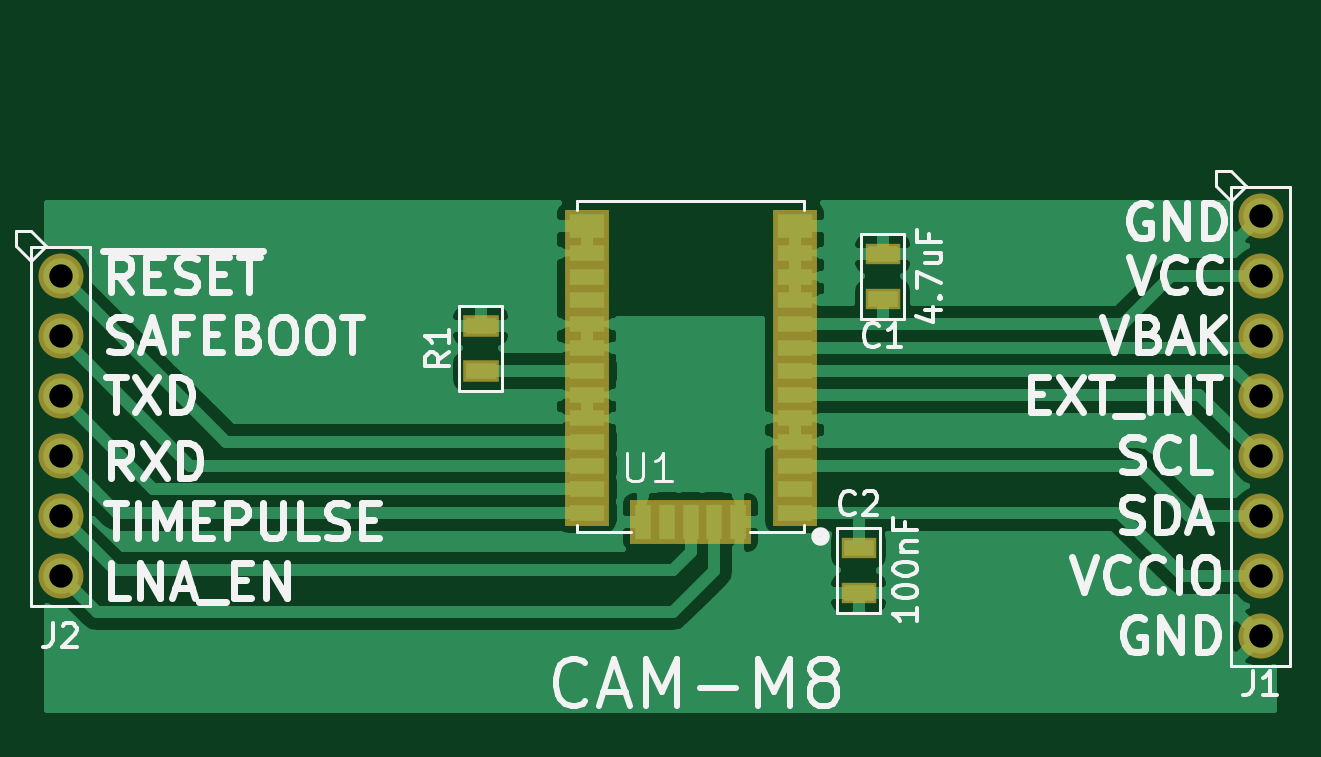
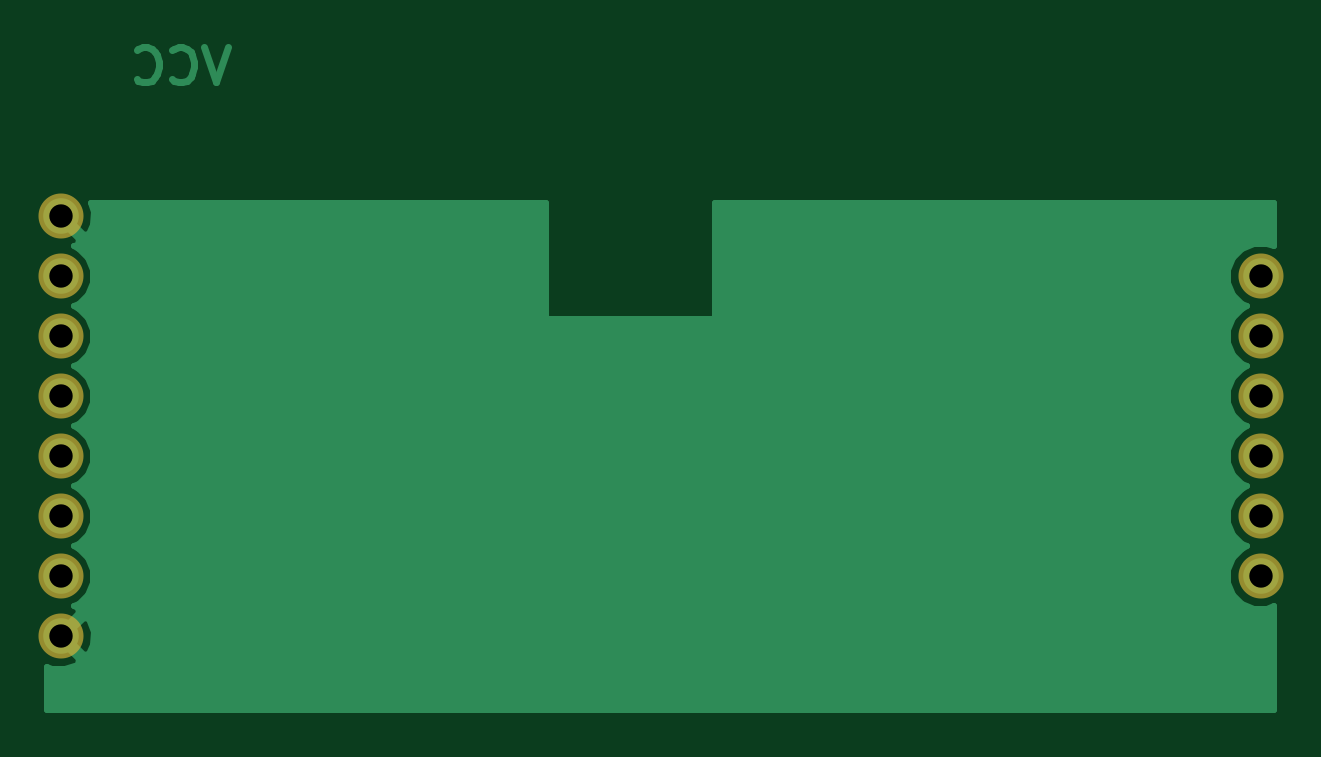
Circuit board: 9 layer files. Board 51.9 x 28.1 mm.
- bottom_copper: cam-m8-breakout-B.Cu.gbl (9258 bytes)
- bottom_mask: cam-m8-breakout-B.Mask.gbs (657 bytes)
- paste: cam-m8-breakout-B.Paste.gbp (264 bytes)
- bottom_silk: cam-m8-breakout-B.SilkS.gbo (265 bytes)
- top_copper: cam-m8-breakout-F.Cu.gtl (40409 bytes)
- top_mask: cam-m8-breakout-F.Mask.gts (1794 bytes)
- paste: cam-m8-breakout-F.Paste.gtp (1363 bytes)
- top_silk: cam-m8-breakout-F.SilkS.gto (24551 bytes)
- drill: cam-m8-breakout.xln (353 bytes)

=== bottom_copper: cam-m8-breakout-B.Cu.gbl (9258 bytes, source omitted) ===
=== bottom_mask: cam-m8-breakout-B.Mask.gbs ===
G04 #@! TF.FileFunction,Soldermask,Bot*
%FSLAX46Y46*%
G04 Gerber Fmt 4.6, Leading zero omitted, Abs format (unit mm)*
G04 Created by KiCad (PCBNEW 4.0.7) date 01/22/18 17:36:01*
%MOMM*%
%LPD*%
G01*
G04 APERTURE LIST*
%ADD10C,0.100000*%
%ADD11C,1.906220*%
G04 APERTURE END LIST*
D10*
D11*
X121920000Y-102870000D03*
X121920000Y-105410000D03*
X121920000Y-107950000D03*
X121920000Y-110490000D03*
X121920000Y-113030000D03*
X121920000Y-115570000D03*
X172720000Y-100330000D03*
X172720000Y-102870000D03*
X172720000Y-105410000D03*
X172720000Y-107950000D03*
X172720000Y-110490000D03*
X172720000Y-113030000D03*
X172720000Y-115570000D03*
X172720000Y-118110000D03*
M02*

=== paste: cam-m8-breakout-B.Paste.gbp ===
G04 #@! TF.FileFunction,Paste,Bot*
%FSLAX46Y46*%
G04 Gerber Fmt 4.6, Leading zero omitted, Abs format (unit mm)*
G04 Created by KiCad (PCBNEW 4.0.7) date 01/22/18 17:36:01*
%MOMM*%
%LPD*%
G01*
G04 APERTURE LIST*
%ADD10C,0.100000*%
G04 APERTURE END LIST*
D10*
M02*

=== bottom_silk: cam-m8-breakout-B.SilkS.gbo ===
G04 #@! TF.FileFunction,Legend,Bot*
%FSLAX46Y46*%
G04 Gerber Fmt 4.6, Leading zero omitted, Abs format (unit mm)*
G04 Created by KiCad (PCBNEW 4.0.7) date 01/22/18 17:36:01*
%MOMM*%
%LPD*%
G01*
G04 APERTURE LIST*
%ADD10C,0.100000*%
G04 APERTURE END LIST*
D10*
M02*

=== top_copper: cam-m8-breakout-F.Cu.gtl (40409 bytes, source omitted) ===
=== top_mask: cam-m8-breakout-F.Mask.gts ===
G04 #@! TF.FileFunction,Soldermask,Top*
%FSLAX46Y46*%
G04 Gerber Fmt 4.6, Leading zero omitted, Abs format (unit mm)*
G04 Created by KiCad (PCBNEW 4.0.7) date 01/22/18 17:36:01*
%MOMM*%
%LPD*%
G01*
G04 APERTURE LIST*
%ADD10C,0.100000*%
%ADD11R,1.501140X0.901700*%
%ADD12C,1.906220*%
%ADD13R,1.551940X0.952500*%
%ADD14R,1.900000X1.100000*%
%ADD15R,1.900000X1.400000*%
%ADD16R,1.100000X1.900000*%
G04 APERTURE END LIST*
D10*
D11*
X156718000Y-103819960D03*
X156718000Y-101920040D03*
X155702000Y-114366040D03*
X155702000Y-116265960D03*
D12*
X121920000Y-102870000D03*
X121920000Y-105410000D03*
X121920000Y-107950000D03*
X121920000Y-110490000D03*
X121920000Y-113030000D03*
X121920000Y-115570000D03*
D13*
X139700000Y-106867960D03*
X139700000Y-104968040D03*
D14*
X152990000Y-112880000D03*
X152990000Y-111880000D03*
X152990000Y-110880000D03*
X152990000Y-109880000D03*
X152990000Y-108880000D03*
X152990000Y-107880000D03*
X152990000Y-106880000D03*
X152990000Y-105880000D03*
X152990000Y-104880000D03*
X152990000Y-103880000D03*
X152990000Y-102880000D03*
X152990000Y-101880000D03*
D15*
X152990000Y-100730000D03*
X144190000Y-100730000D03*
D14*
X144190000Y-101880000D03*
X144190000Y-102880000D03*
X144190000Y-103880000D03*
X144190000Y-104880000D03*
X144190000Y-105880000D03*
X144190000Y-106880000D03*
X144190000Y-107880000D03*
X144190000Y-108880000D03*
X144190000Y-109880000D03*
X144190000Y-110880000D03*
X144190000Y-111880000D03*
X144190000Y-112880000D03*
D16*
X146590000Y-113280000D03*
X147590000Y-113280000D03*
X148590000Y-113280000D03*
X149590000Y-113280000D03*
X150590000Y-113280000D03*
D12*
X172720000Y-100330000D03*
X172720000Y-102870000D03*
X172720000Y-105410000D03*
X172720000Y-107950000D03*
X172720000Y-110490000D03*
X172720000Y-113030000D03*
X172720000Y-115570000D03*
X172720000Y-118110000D03*
M02*

=== paste: cam-m8-breakout-F.Paste.gtp ===
G04 #@! TF.FileFunction,Paste,Top*
%FSLAX46Y46*%
G04 Gerber Fmt 4.6, Leading zero omitted, Abs format (unit mm)*
G04 Created by KiCad (PCBNEW 4.0.7) date 01/22/18 17:36:01*
%MOMM*%
%LPD*%
G01*
G04 APERTURE LIST*
%ADD10C,0.100000*%
%ADD11R,1.297940X0.698500*%
%ADD12R,1.500000X0.700000*%
%ADD13R,1.500000X1.000000*%
%ADD14R,0.700000X1.500000*%
G04 APERTURE END LIST*
D10*
D11*
X156718000Y-103819960D03*
X156718000Y-101920040D03*
X155702000Y-114366040D03*
X155702000Y-116265960D03*
X139700000Y-106867960D03*
X139700000Y-104968040D03*
D12*
X152990000Y-112880000D03*
X152990000Y-111880000D03*
X152990000Y-110880000D03*
X152990000Y-109880000D03*
X152990000Y-108880000D03*
X152990000Y-107880000D03*
X152990000Y-106880000D03*
X152990000Y-105880000D03*
X152990000Y-104880000D03*
X152990000Y-103880000D03*
X152990000Y-102880000D03*
X152990000Y-101880000D03*
D13*
X152990000Y-100730000D03*
X144190000Y-100730000D03*
D12*
X144190000Y-101880000D03*
X144190000Y-102880000D03*
X144190000Y-103880000D03*
X144190000Y-104880000D03*
X144190000Y-105880000D03*
X144190000Y-106880000D03*
X144190000Y-107880000D03*
X144190000Y-108880000D03*
X144190000Y-109880000D03*
X144190000Y-110880000D03*
X144190000Y-111880000D03*
X144190000Y-112880000D03*
D14*
X146590000Y-113280000D03*
X147590000Y-113280000D03*
X148590000Y-113280000D03*
X149590000Y-113280000D03*
X150590000Y-113280000D03*
M02*

=== top_silk: cam-m8-breakout-F.SilkS.gto (24551 bytes, source omitted) ===
=== drill: cam-m8-breakout.xln ===
M48
;DRILL file {KiCad 4.0.7} date 01/22/18 17:36:06
;FORMAT={2:4/ absolute / inch / suppress leading zeros}
FMAT,2
INCH,TZ
T1C0.039
%
G90
G05
M72
T1
X48000Y-40500
X48000Y-41500
X48000Y-42500
X48000Y-43500
X48000Y-44500
X48000Y-45500
X68000Y-39500
X68000Y-40500
X68000Y-41500
X68000Y-42500
X68000Y-43500
X68000Y-44500
X68000Y-45500
X68000Y-46500
T0
M30

